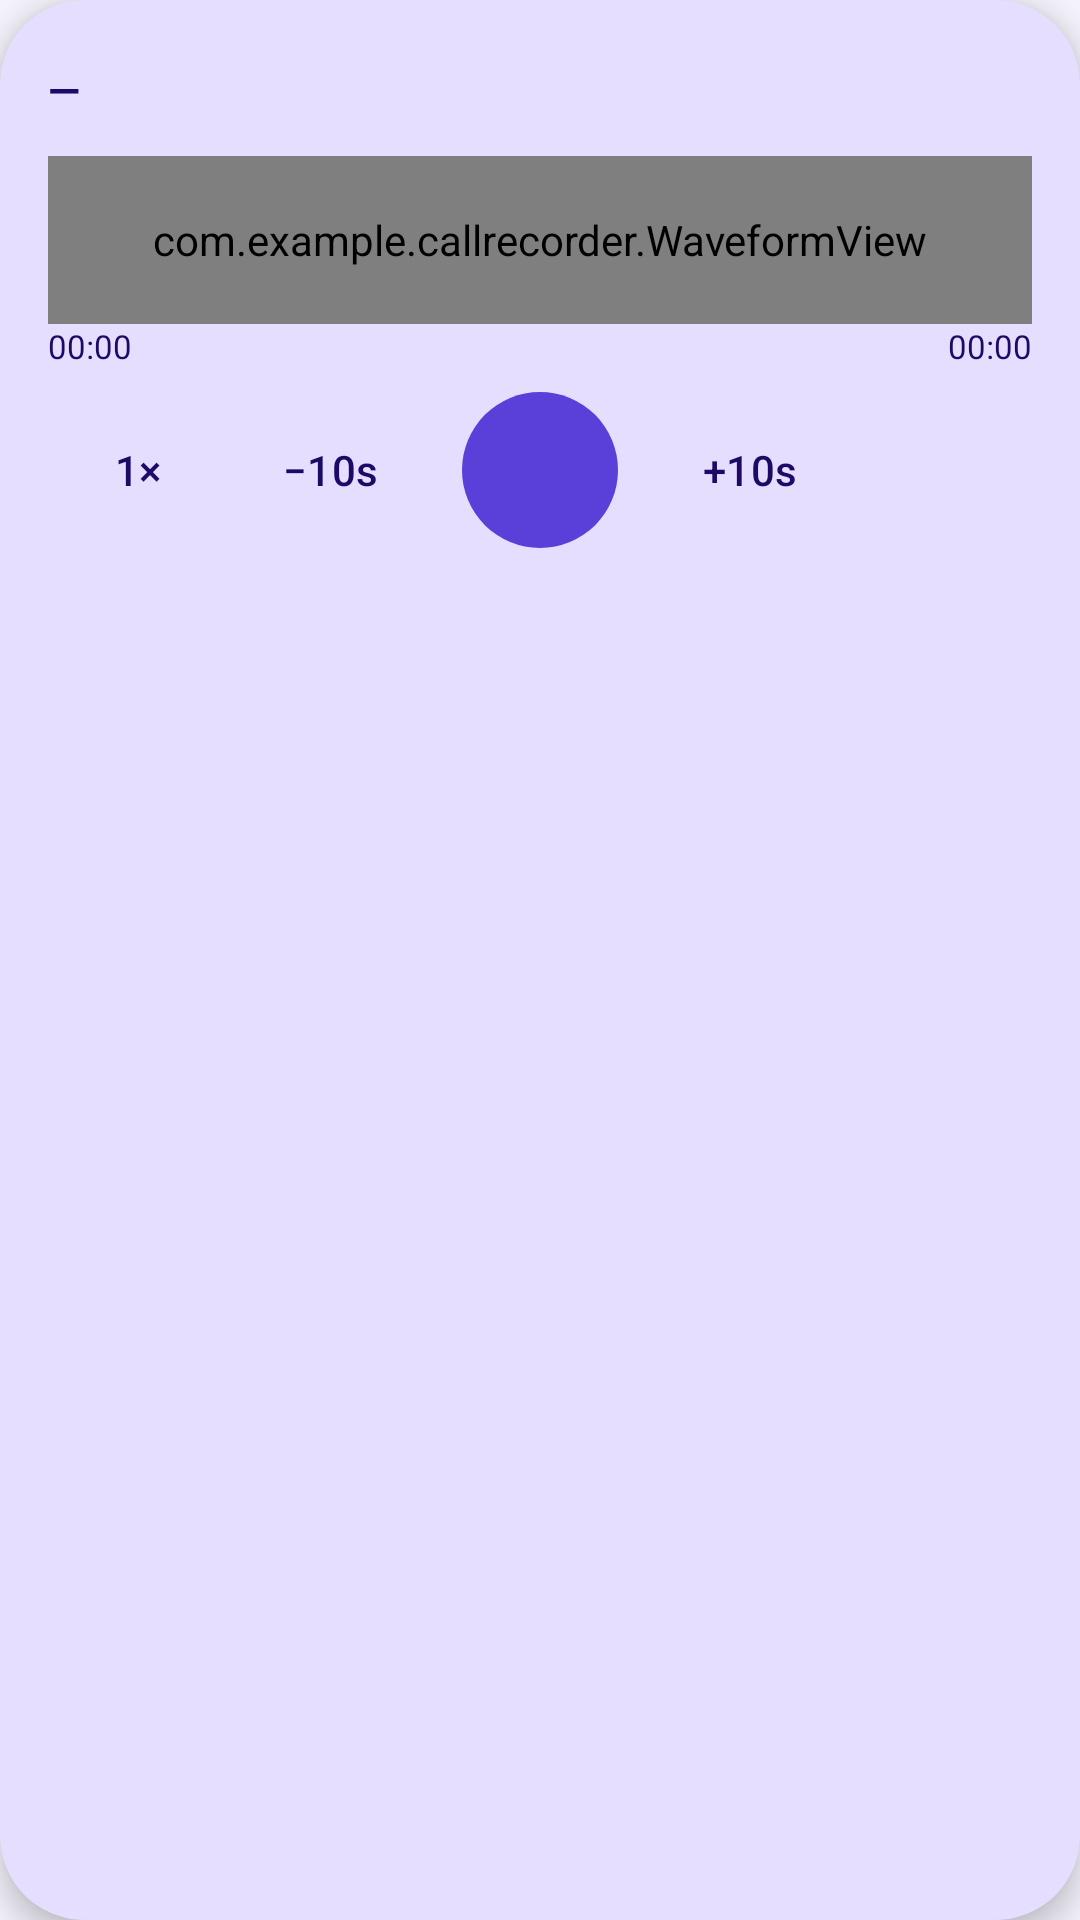

This screen was rendered from an Android layout file. Write that file and the resources it references.
<!-- AndroidManifest.xml: application theme Theme.CallRecorder -->
<!-- res/layout/player_bar.xml -->
<?xml version="1.0" encoding="utf-8"?>
<com.google.android.material.card.MaterialCardView xmlns:android="http://schemas.android.com/apk/res/android"
    xmlns:app="http://schemas.android.com/apk/res-auto"
    android:layout_width="match_parent"
    android:layout_height="wrap_content"
    android:layout_marginStart="12dp"
    android:layout_marginTop="6dp"
    android:layout_marginEnd="12dp"
    android:layout_marginBottom="8dp"
    app:cardBackgroundColor="@color/primary_container"
    app:cardCornerRadius="28dp"
    app:cardElevation="6dp"
    app:strokeWidth="0dp">

    <LinearLayout
        android:layout_width="match_parent"
        android:layout_height="wrap_content"
        android:orientation="vertical"
        android:paddingStart="16dp"
        android:paddingTop="8dp"
        android:paddingEnd="8dp"
        android:paddingBottom="10dp">

        <LinearLayout
            android:layout_width="match_parent"
            android:layout_height="wrap_content"
            android:gravity="center_vertical"
            android:orientation="horizontal">

            <TextView
                android:id="@+id/tvPlayerTitle"
                android:layout_width="0dp"
                android:layout_height="wrap_content"
                android:layout_weight="1"
                android:ellipsize="end"
                android:singleLine="true"
                android:text="—"
                android:textColor="@color/on_primary_container"
                android:textSize="14sp"
                android:textStyle="bold" />

            <com.google.android.material.button.MaterialButton
                android:id="@+id/btnPlayerClose"
                style="@style/Widget.Material3.Button.IconButton"
                android:layout_width="44dp"
                android:layout_height="44dp"
                android:contentDescription="close"
                app:icon="@drawable/ic_close"
                app:iconSize="20dp"
                app:iconTint="@color/on_primary_container" />
        </LinearLayout>

        <com.example.callrecorder.WaveformView
            android:id="@+id/waveView"
            android:layout_width="match_parent"
            android:layout_height="56dp"
            android:layout_marginEnd="8dp" />

        <LinearLayout
            android:layout_width="match_parent"
            android:layout_height="wrap_content"
            android:layout_marginEnd="8dp"
            android:layoutDirection="ltr"
            android:orientation="horizontal">

            <TextView
                android:id="@+id/tvPlayerCur"
                android:layout_width="0dp"
                android:layout_height="wrap_content"
                android:layout_weight="1"
                android:text="00:00"
                android:textColor="@color/on_primary_container"
                android:textSize="11sp" />

            <TextView
                android:id="@+id/tvPlayerTotal"
                android:layout_width="wrap_content"
                android:layout_height="wrap_content"
                android:text="00:00"
                android:textColor="@color/on_primary_container"
                android:textSize="11sp" />
        </LinearLayout>

        <LinearLayout
            android:layout_width="match_parent"
            android:layout_height="wrap_content"
            android:layout_marginTop="4dp"
            android:layout_marginEnd="8dp"
            android:gravity="center"
            android:layoutDirection="ltr"
            android:orientation="horizontal">

            <com.google.android.material.button.MaterialButton
                android:id="@+id/btnSpeed"
                style="@style/Widget.Material3.Button.TextButton"
                android:layout_width="wrap_content"
                android:layout_height="44dp"
                android:minWidth="64dp"
                android:text="1×"
                android:textColor="@color/on_primary_container" />

            <com.google.android.material.button.MaterialButton
                android:id="@+id/btnBack"
                style="@style/Widget.Material3.Button.TextButton"
                android:layout_width="wrap_content"
                android:layout_height="44dp"
                android:minWidth="64dp"
                android:text="−10s"
                android:textColor="@color/on_primary_container" />

            <com.google.android.material.button.MaterialButton
                android:id="@+id/btnPlayPause"
                style="@style/Widget.Material3.Button.IconButton.Filled"
                android:layout_width="60dp"
                android:layout_height="60dp"
                android:layout_marginStart="8dp"
                android:layout_marginEnd="8dp"
                android:contentDescription="play"
                app:icon="@drawable/ic_pause"
                app:iconSize="30dp" />

            <com.google.android.material.button.MaterialButton
                android:id="@+id/btnFwd"
                style="@style/Widget.Material3.Button.TextButton"
                android:layout_width="wrap_content"
                android:layout_height="44dp"
                android:minWidth="64dp"
                android:text="+10s"
                android:textColor="@color/on_primary_container" />

            <View
                android:layout_width="64dp"
                android:layout_height="1dp" />
        </LinearLayout>
    </LinearLayout>
</com.google.android.material.card.MaterialCardView>
<!-- resources referenced by this layout -->
<resources>
  <color name="on_primary_container">#1E0A66</color>
  <color name="primary_container">#E6DEFF</color>
  <style name="Theme.CallRecorder" parent="Base.Theme.CallRecorder" />
  <style name="Base.Theme.CallRecorder" parent="Theme.Material3.DayNight.NoActionBar">
          <item name="colorPrimary">@color/primary</item>
          <item name="colorOnPrimary">@color/on_primary</item>
          <item name="colorPrimaryContainer">@color/primary_container</item>
          <item name="colorOnPrimaryContainer">@color/on_primary_container</item>
          <item name="colorSecondary">@color/primary</item>
          <item name="colorOnSecondary">@color/on_primary</item>
          <item name="colorSecondaryContainer">@color/primary_container</item>
          <item name="colorOnSecondaryContainer">@color/on_primary_container</item>
          <item name="colorSurface">@color/surface</item>
          <item name="colorOnSurface">@color/text</item>
          <item name="colorSurfaceVariant">@color/surface_variant</item>
          <item name="colorOnSurfaceVariant">@color/text_secondary</item>
          <item name="colorOutline">@color/outline</item>
          <item name="android:colorBackground">@color/bg</item>
          <item name="android:statusBarColor">@color/bg</item>
          <item name="android:windowLightStatusBar">@bool/light_bars</item>
          <item name="android:navigationBarColor">@android:color/black</item>
      </style>
  <color name="primary">#5B3FD9</color>
  <color name="on_primary">#FFFFFF</color>
  <color name="surface">#FFFFFF</color>
  <color name="text">#1B1530</color>
  <color name="surface_variant">#ECE8F6</color>
  <color name="text_secondary">#6B6585</color>
  <color name="outline">#E2DDEF</color>
  <color name="bg">#F5F3FC</color>
</resources>
